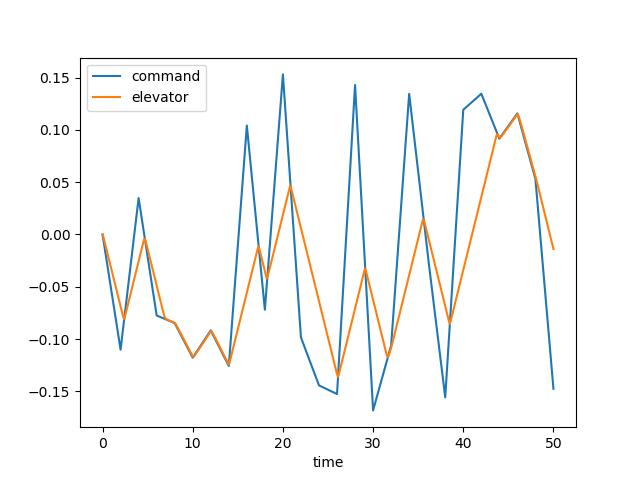

Data behind this chart, as committed beside it:
time, dec, de, u, w, q, theta, mode
0.0, 0.0, 0.0, 0.0, 0.0, 0.0, 0.0, 3.0
0.1, -0.005507, -0.002713, -0.0002505, 0.003467, 0.0001531, 4.683555289375363e-06, 3.0
0.2, -0.01101, -0.006012, -0.001325, 0.0194, 0.0006303, 4.1272956877946854e-05, 3.0
0.3, -0.01652, -0.009503, -0.003623, 0.05445, 0.001403, 0.0001409, 3.0
0.4, -0.02203, -0.01299, -0.007474, 0.1135, 0.002412, 0.00033, 3.0
0.5, -0.02754, -0.01648, -0.01315, 0.2001, 0.0036, 0.0006295, 3.0
0.6, -0.03304, -0.01997, -0.02089, 0.3163, 0.004913, 0.001054, 3.0
0.7, -0.03855, -0.02347, -0.03086, 0.4629, 0.006302, 0.001615, 3.0
0.8, -0.04406, -0.02696, -0.04319, 0.6398, 0.007725, 0.002316, 3.0
0.9, -0.04957, -0.03045, -0.05798, 0.846, 0.009143, 0.00316, 3.0
1.0, -0.05507, -0.03394, -0.07528, 1.08, 0.01052, 0.004144, 3.0
1.1, -0.06058, -0.03743, -0.09511, 1.339, 0.01184, 0.005263, 3.0
1.2, -0.06609, -0.04092, -0.1175, 1.62, 0.01308, 0.00651, 3.0
1.3, -0.07159, -0.04441, -0.1423, 1.922, 0.01423, 0.007877, 3.0
1.4, -0.0771, -0.0479, -0.1696, 2.239, 0.01526, 0.009352, 3.0
1.5, -0.08261, -0.05139, -0.1994, 2.571, 0.01619, 0.01093, 3.0
1.6, -0.08812, -0.05488, -0.2314, 2.913, 0.01701, 0.01259, 3.0
1.7, -0.09362, -0.05837, -0.2657, 3.263, 0.01772, 0.01433, 3.0
1.8, -0.09913, -0.06186, -0.3023, 3.618, 0.01833, 0.01613, 3.0
1.9, -0.1046, -0.06535, -0.341, 3.976, 0.01885, 0.01799, 3.0
2.0, -0.1101, -0.06884, -0.3817, 4.335, 0.01928, 0.0199, 3.0
2.1, -0.1029, -0.07233, -0.4246, 4.693, 0.01963, 0.02184, 3.0
2.2, -0.09565, -0.07583, -0.4694, 5.048, 0.01992, 0.02382, 3.0
2.3, -0.0884, -0.07932, -0.5161, 5.4, 0.02016, 0.02583, 3.0
2.4, -0.08116, -0.08064, -0.5646, 5.745, 0.02024, 0.02785, 3.0
2.5, -0.07391, -0.07794, -0.614, 6.07, 0.01981, 0.02986, 3.0
2.6, -0.06666, -0.07445, -0.6633, 6.358, 0.01871, 0.03179, 3.0
2.7, -0.05941, -0.07096, -0.7117, 6.597, 0.01706, 0.03358, 3.0
2.8, -0.05216, -0.06747, -0.7586, 6.78, 0.01499, 0.03518, 3.0
2.9, -0.04492, -0.06398, -0.8036, 6.9, 0.01261, 0.03657, 3.0
3.0, -0.03767, -0.06049, -0.8462, 6.955, 0.01003, 0.0377, 3.0
3.1, -0.03042, -0.057, -0.8863, 6.945, 0.007357, 0.03857, 3.0
3.2, -0.02317, -0.05351, -0.9235, 6.871, 0.004667, 0.03917, 3.0
3.3, -0.01593, -0.05002, -0.9578, 6.736, 0.002034, 0.0395, 3.0
3.4, -0.008678, -0.04653, -0.9892, 6.546, -0.0004821, 0.03958, 3.0
3.5, -0.00143, -0.04304, -1.018, 6.305, -0.002836, 0.03941, 3.0
3.6, 0.005818, -0.03955, -1.043, 6.021, -0.004993, 0.03902, 3.0
3.7, 0.01307, -0.03605, -1.066, 5.698, -0.006931, 0.03842, 3.0
3.8, 0.02031, -0.03256, -1.086, 5.344, -0.008636, 0.03764, 3.0
3.9, 0.02756, -0.02907, -1.104, 4.966, -0.0101, 0.0367, 3.0
4.0, 0.03481, -0.02558, -1.12, 4.569, -0.01134, 0.03563, 3.0
4.1, 0.0292, -0.02209, -1.133, 4.159, -0.01235, 0.03444, 3.0
4.2, 0.02358, -0.0186, -1.144, 3.742, -0.01316, 0.03316, 3.0
4.3, 0.01797, -0.01511, -1.154, 3.322, -0.01377, 0.03182, 3.0
4.4, 0.01236, -0.01162, -1.162, 2.903, -0.01422, 0.03041, 3.0
4.5, 0.006747, -0.00813, -1.169, 2.489, -0.01453, 0.02898, 3.0
4.6, 0.001135, -0.004639, -1.174, 2.081, -0.01471, 0.02751, 3.0
4.7, -0.004477, -0.004236, -1.178, 1.687, -0.01462, 0.02604, 3.0
4.8, -0.01009, -0.007048, -1.182, 1.321, -0.01394, 0.02461, 3.0
4.9, -0.0157, -0.01039, -1.187, 0.9991, -0.01259, 0.02328, 3.0
5.0, -0.02131, -0.01388, -1.194, 0.7335, -0.01068, 0.02211, 3.0
5.1, -0.02693, -0.01737, -1.203, 0.5322, -0.008357, 0.02115, 3.0
5.2, -0.03254, -0.02086, -1.215, 0.3999, -0.005737, 0.02045, 3.0
5.3, -0.03815, -0.02435, -1.23, 0.3387, -0.002937, 0.02001, 3.0
5.4, -0.04376, -0.02785, -1.248, 0.3483, -5.928438622504473e-05, 0.01986, 3.0
5.5, -0.04938, -0.03134, -1.27, 0.4263, 0.002809, 0.02, 3.0
5.6, -0.05499, -0.03483, -1.296, 0.5686, 0.005593, 0.02042, 3.0
5.7, -0.0606, -0.03832, -1.326, 0.7699, 0.008233, 0.02111, 3.0
5.8, -0.06621, -0.04181, -1.359, 1.024, 0.01068, 0.02206, 3.0
5.9, -0.07182, -0.0453, -1.396, 1.324, 0.01291, 0.02324, 3.0
... 441 more rows
